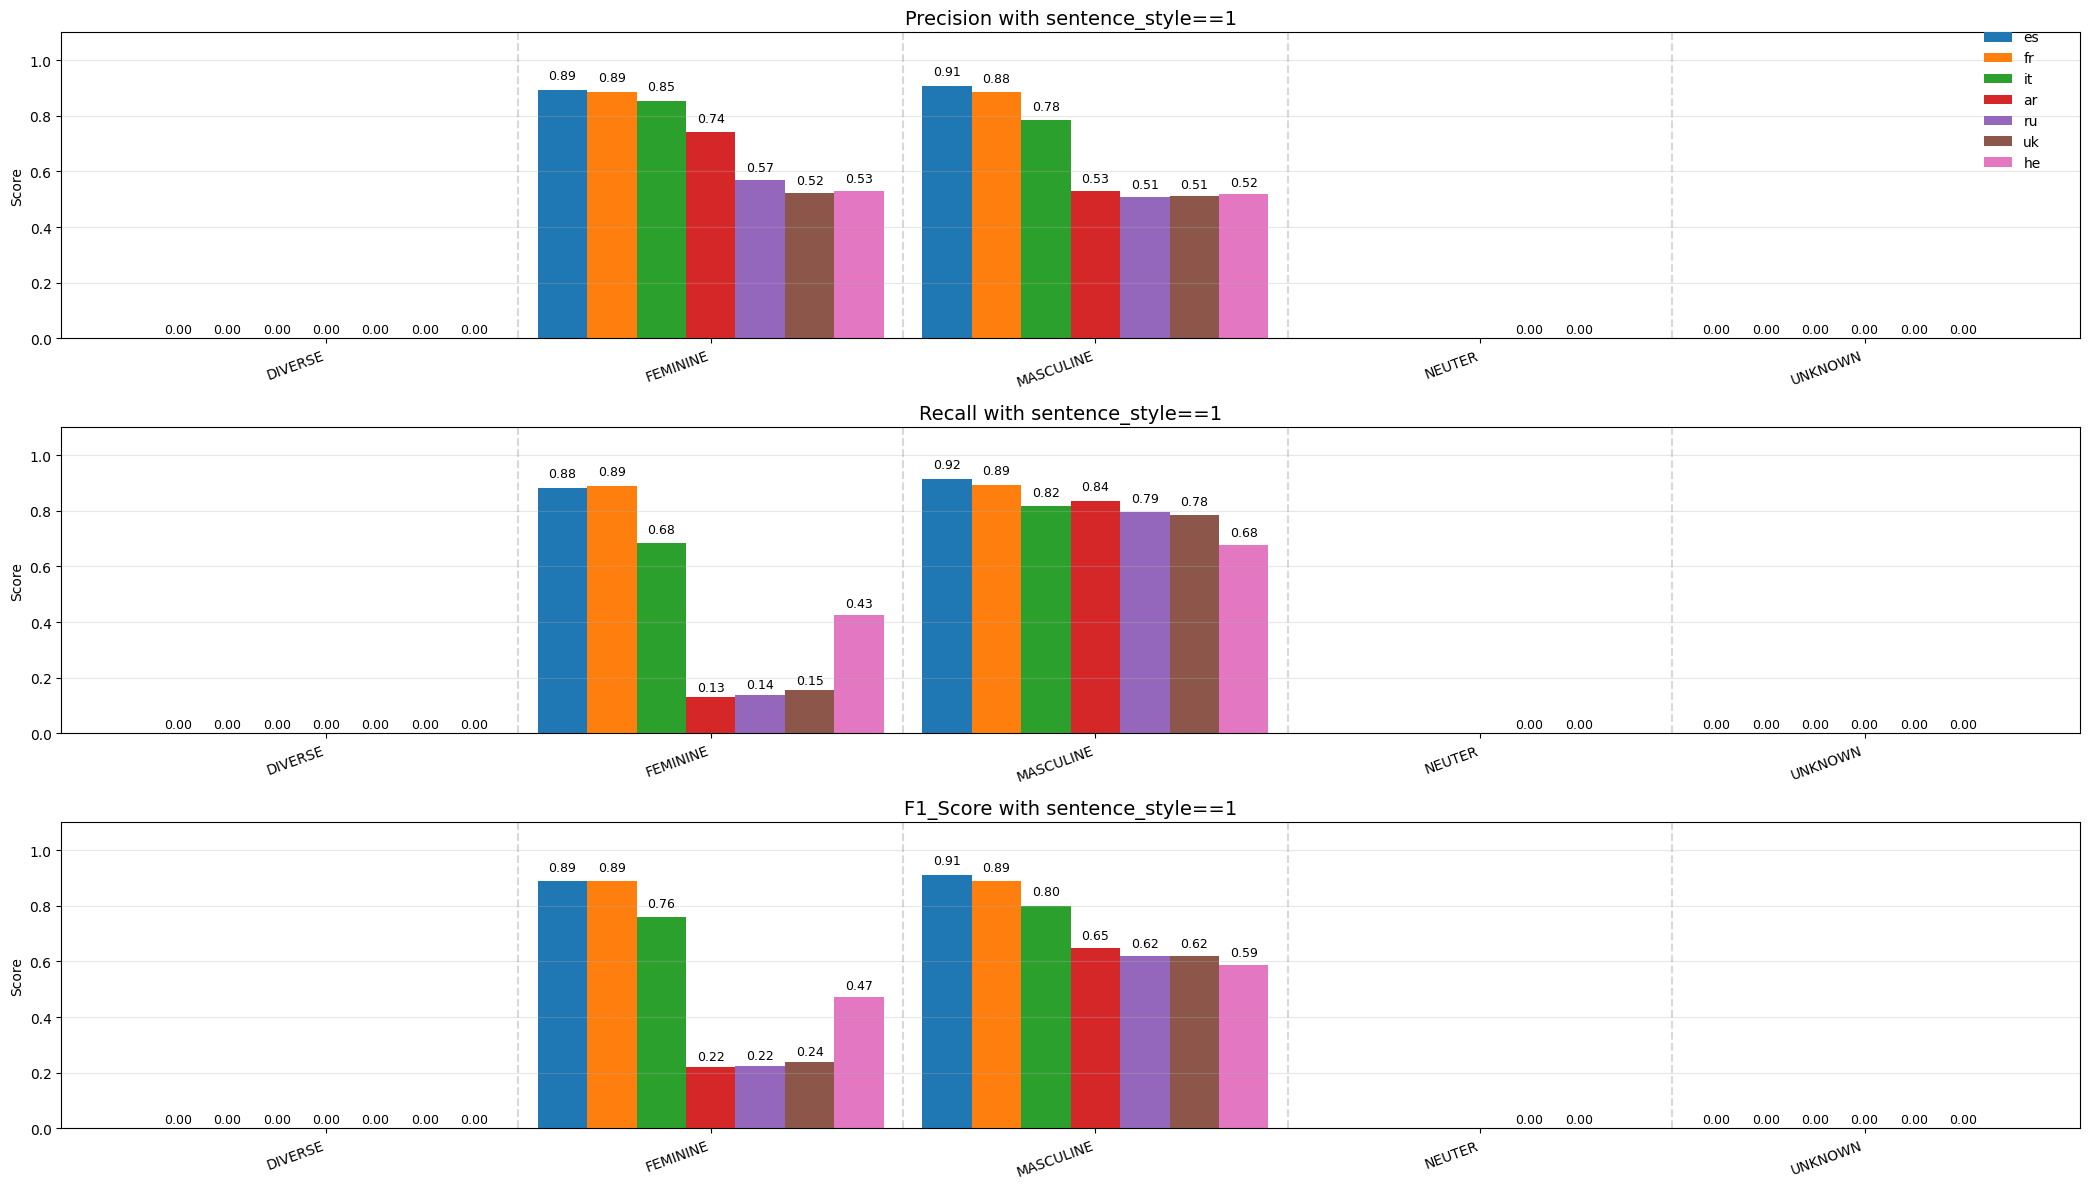

Values plotted in this chart, from the file beside it:
, 0, 1, 2, 3, 4, 5, 6
language, es, fr, it, ar, ru, uk, he
sentence_style, 1, 1, 1, 1, 1, 1, 1
DIVERSE_precision, 0, 0, 0, 0, 0, 0, 0
DIVERSE_recall, 0.0, 0.0, 0.0, 0.0, 0.0, 0.0, 0.0
DIVERSE_f1_score, 0, 0, 0, 0, 0, 0, 0
DIVERSE_support, 58, 58, 58, 58, 58, 58, 58
FEMININE_precision, 0.8931, 0.887, 0.8541, 0.7419, 0.5692, 0.5223, 0.5293
FEMININE_recall, 0.883, 0.8887, 0.6849, 0.1302, 0.1396, 0.1547, 0.4264
FEMININE_f1_score, 0.888, 0.8878, 0.7602, 0.2215, 0.2242, 0.2387, 0.4723
FEMININE_support, 530, 530, 530, 530, 530, 530, 530
MASCULINE_precision, 0.9065, 0.8841, 0.7844, 0.5293, 0.5091, 0.5104, 0.5181
MASCULINE_recall, 0.9151, 0.8925, 0.817, 0.8358, 0.7943, 0.7849, 0.6755
MASCULINE_f1_score, 0.9108, 0.8883, 0.8004, 0.6481, 0.6205, 0.6186, 0.5864
MASCULINE_support, 530, 530, 530, 530, 530, 530, 530
UNKNOWN_precision, 0.0, 0.0, 0.0, 0.0, 0.0, 0.0, 
UNKNOWN_recall, 0.0, 0.0, 0.0, 0.0, 0.0, 0.0, 
UNKNOWN_f1_score, 0.0, 0.0, 0.0, 0.0, 0.0, 0.0, 
UNKNOWN_support, 0.0, 0.0, 0.0, 0.0, 0.0, 0.0, 
NEUTER_precision, , , , , 0.0, 0.0, 
NEUTER_recall, , , , , 0.0, 0.0, 
NEUTER_f1_score, , , , , 0.0, 0.0, 
NEUTER_support, , , , , 0.0, 0.0, 
